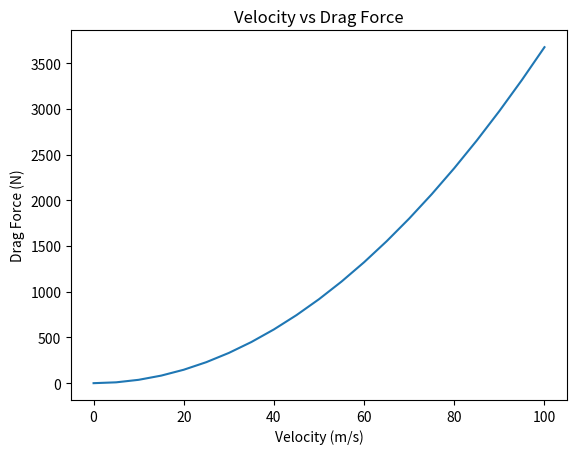

The matplotlib source for this figure:
import matplotlib.pyplot as plt

rho = 1.225
wing_area = 20
drag_coefficient = 0.03

velocities = []
drag_forces = []

for v in range(0, 101, 5):
    drag = 0.5 * rho * v**2 * wing_area * drag_coefficient
    velocities.append(v)
    drag_forces.append(drag)

plt.plot(velocities, drag_forces)

plt.xlabel("Velocity (m/s)")
plt.ylabel("Drag Force (N)")
plt.title("Velocity vs Drag Force")

plt.show()
